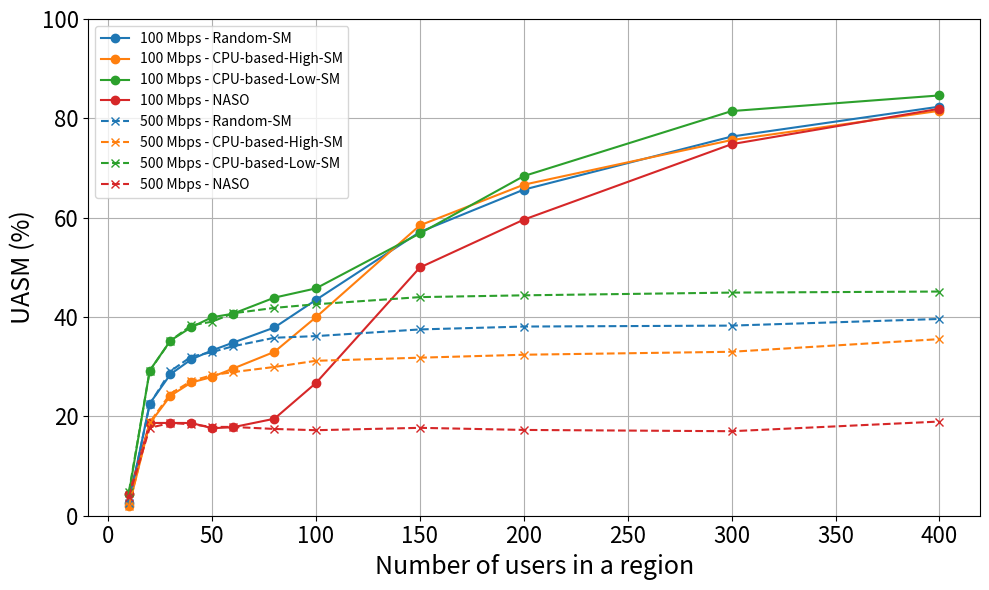

Recreate this plot in Python.
# Copyright 2026 Nearby Computing S.L.
"""How many users a service migration disrupts, by placement strategy.

One of the two offline studies behind the EuCNC 2025 paper (see
docs/reproducing.md). It measures UASM -- Users Affected by Service Migration,
as a percentage -- when an edge service is relocated under four strategies:

* **Random-SM** -- pick a destination at random.
* **CPU-based-High-SM** / **CPU-based-Low-SM** -- pick by CPU headroom, which
  is what a conventional scheduler does.
* **NASO** -- network-aware, the proposed strategy: pick using what the
  network already knows about where users and their traffic are.

The claim it supports is that CPU-based placement is blind to the thing that
actually determines disruption -- where the traffic is -- and so relocates
services in ways that break more sessions than necessary.

The algorithm below is unchanged from the version used for the paper; only the
driver was reworked to take an output directory and avoid a blocking show().
"""

import argparse
import csv
import pathlib

import matplotlib.colors as mcolors
import matplotlib.pyplot as plt
import numpy as np


# Function to generate a more diverse user and traffic distribution
def generate_traffic_distribution(num_users, num_apps):
    # Define user groups with different traffic patterns
    high_traffic_users = int(num_users * 0.1)  # 10% of users with high traffic
    low_traffic_users = num_users - high_traffic_users  # Remaining users with low traffic

    # Assign traffic demands based on user groups
    high_traffic_mbps = np.random.randint(15, 20, size=high_traffic_users)  # High traffic users (15-20 Mbps)
    low_traffic_mbps = np.random.randint(2, 8, size=low_traffic_users)  # Low traffic users (2-8 Mbps)

    # Combine traffic demands
    mbps_per_user = np.concatenate((high_traffic_mbps, low_traffic_mbps))
    np.random.shuffle(mbps_per_user)  # Shuffle to mix high and low traffic users

    # Randomly assign users to each application, ensuring diversity in the number of users per app
    users_per_app = np.random.randint(1, num_users // 2, size=num_apps)
    users_per_app = users_per_app / users_per_app.sum() * num_users  # Normalize to sum to num_users

    # Calculate traffic per app, where some apps may have high users and low traffic or low users and high traffic
    app_traffic = []
    user_idx = 0
    for i in range(num_apps):
        app_user_count = int(users_per_app[i])
        app_traffic.append(sum(mbps_per_user[user_idx:user_idx + app_user_count]))
        user_idx += app_user_count

    return users_per_app, app_traffic


# Function to analyze migration strategies
def analyze_migration_strategies(strategy, num_users, min_replica_mbps, num_iterations=1000):
    # Configuration
    num_apps = 10
    server_capacity = 16  # CPU cores
    min_replica_cpu = 2
    max_replica_cpu = 3
    weight_factor = 1  # High weight factor

    affected_percentages = []

    for _ in range(num_iterations):
        # Generate traffic distribution with random users and traffic per app
        users_per_app, app_traffic = generate_traffic_distribution(num_users, num_apps)

        # Calculate CPU requirements based on the generated traffic
        cpu_requirements = []
        for mbps in app_traffic:
            replicas = int(np.ceil(mbps / min_replica_mbps))
            cpu_per_replica = np.random.randint(min_replica_cpu, max_replica_cpu + 1)
            total_cpu = replicas * cpu_per_replica
            cpu_requirements.append(total_cpu)

        # Migration logic
        apps = list(range(num_apps))  # Application indices
        total_cpu_used = sum(cpu_requirements)
        apps_to_migrate = []

        if total_cpu_used > server_capacity:
            if strategy == "random":
                np.random.shuffle(apps)
            elif strategy == "cpu-based-high-cpu":
                apps.sort(key=lambda i: cpu_requirements[i], reverse=True)  # Highest CPU first
            elif strategy == "cpu-based-low-cpu":
                apps.sort(key=lambda i: cpu_requirements[i])  # Lowest CPU first
            elif strategy == "network-aware":
                apps.sort(key=lambda i: (users_per_app[i], cpu_requirements[i]))  # Fewest users and weighted CPU

            migrated_cpu = 0
            for app in apps:
                if total_cpu_used - migrated_cpu <= server_capacity:
                    break
                migrated_cpu += cpu_requirements[app]
                apps_to_migrate.append(app)

        # Calculate percentage of affected users
        migrated_users = sum([users_per_app[app] for app in apps_to_migrate])
        percentage_affected = (migrated_users / num_users) * 100
        affected_percentages.append(percentage_affected)

    # Return the average percentage over multiple iterations
    return np.mean(affected_percentages)

DEFAULT_USER_COUNTS = [10, 20, 30, 40, 50, 60, 80, 100, 150, 200, 300, 400]
STRATEGIES = ["random", "cpu-based-high-cpu", "cpu-based-low-cpu", "network-aware"]
LABELS = {
    "random": "Random-SM",
    "cpu-based-high-cpu": "CPU-based-High-SM",
    "cpu-based-low-cpu": "CPU-based-Low-SM",
    "network-aware": "NASO",
}
TRAFFIC_SCENARIOS = [100, 500]  # Mbps served by one replica


def run_study(user_counts=None, iterations=1000, seed=42):
    """Return {mbps: {strategy: [UASM% per user count]}}."""
    user_counts = user_counts or DEFAULT_USER_COUNTS
    np.random.seed(seed)

    results = {mbps: {s: [] for s in STRATEGIES} for mbps in TRAFFIC_SCENARIOS}
    for num_users in user_counts:
        for strategy in STRATEGIES:
            for mbps in TRAFFIC_SCENARIOS:
                results[mbps][strategy].append(
                    analyze_migration_strategies(
                        strategy, num_users, min_replica_mbps=mbps,
                        num_iterations=iterations,
                    )
                )
    return results, user_counts


def write_csv(results, user_counts, path):
    with open(path, "w", newline="") as handle:
        writer = csv.writer(handle)
        writer.writerow(
            ["Number of Users", "Strategy", "Traffic Scenario", "Affected Percentage"]
        )
        for index, num_users in enumerate(user_counts):
            for strategy in STRATEGIES:
                for mbps in TRAFFIC_SCENARIOS:
                    writer.writerow(
                        [num_users, strategy, f"{mbps} Mbps",
                         results[mbps][strategy][index]]
                    )


def plot(results, user_counts, path=None, show=False):
    tableau = list(mcolors.TABLEAU_COLORS.values())
    colors = dict(zip(STRATEGIES, [tableau[0], tableau[1], tableau[2], tableau[3]]))

    plt.figure(figsize=(10, 6))
    for strategy in STRATEGIES:
        plt.plot(user_counts, results[100][strategy], marker="o",
                 label=f"100 Mbps - {LABELS[strategy]}", color=colors[strategy])
    for strategy in STRATEGIES:
        plt.plot(user_counts, results[500][strategy], marker="x", linestyle="--",
                 label=f"500 Mbps - {LABELS[strategy]}", color=colors[strategy])

    plt.xlabel("Number of users in a region", fontsize=18)
    plt.ylabel("UASM (%)", fontsize=18)
    plt.xticks(fontsize=16)
    plt.yticks(fontsize=16)
    plt.legend(loc="upper left", fontsize=10)
    plt.ylim(0, 100)
    plt.grid(True)
    plt.tight_layout()
    if path:
        plt.savefig(path)
    if show:
        plt.show()


def main():
    parser = argparse.ArgumentParser(description=__doc__.splitlines()[0])
    parser.add_argument("--output-dir", default=".")
    parser.add_argument("--iterations", type=int, default=1000)
    parser.add_argument("--show", action="store_true")
    args = parser.parse_args()

    out = pathlib.Path(args.output_dir)
    out.mkdir(parents=True, exist_ok=True)

    results, user_counts = run_study(iterations=args.iterations)
    write_csv(results, user_counts, out / "migration_results.csv")
    plot(results, user_counts, out / "users_affected_migration_comparison.pdf",
         show=args.show)

    for strategy in STRATEGIES:
        mean = np.mean(results[100][strategy])
        print(f"{LABELS[strategy]:<20} mean UASM @100Mbps: {mean:5.1f}%")
    print(f"\nWrote migration_results.csv and the figure to {out}/")


if __name__ == "__main__":
    main()
